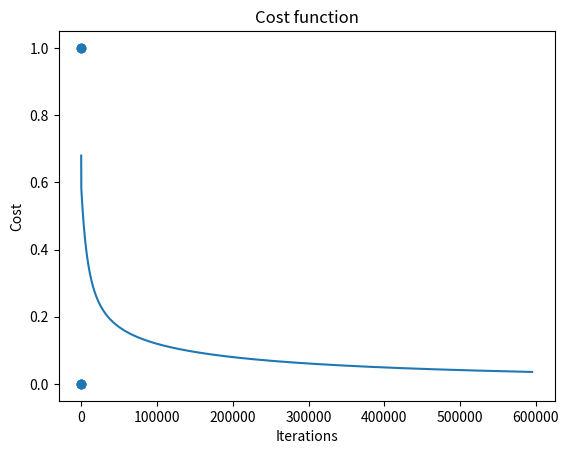

Recreate this plot in Python.
#The logistic regression using gradient descent
import matplotlib.pyplot as plt 
import numpy as np 


# Training data
x = np.array([
[1, 1,  1,  1,  1,  1,  1],
[1,	3,	16,	28,	9,	10,	42]])

# To know number of tuples and features
n = np.shape(x)[1]
d = (np.shape(x)[0]-1)
y = np.array([0,	0,	1,	1,	0,	0,	1])

print("The training data: \n", x)
print("The actual output: ",y)
print("The number of trainig data present is: ", n)
print("The number of features present in x is: ", d)

# Scatter plot of the training data
plt.scatter(x[1,:], y) 
plt.xlabel('x - axis') 
plt.ylabel('y - axis') 
plt.title('Training data') 
plt.show()

# Initialization of the parameters
theta = np.zeros((d+1,1)) # Let the initial value of theta
temp = np.zeros((len(x),1))
alpha = 0.0001 # Learning rate
print("The learning rate is: ", alpha)
print("\n")

# Calculate initial cost value
fx = (1/(1+np.exp(-theta.transpose().dot(x))))
oldCost = (1/n)*np.sum(-y*np.log(fx) - (1-y)*np.log(1 - fx))
print("The initial cost is: ", oldCost)

# Start logistic regression
costPlot = []
iteration = []
it = 0

while True:
    it +=1
    temp = theta - (alpha*np.sum((fx - y)*x, axis = 1)).reshape(-1,1)
    theta = temp
    fx = (1/(1+np.exp(-theta.transpose().dot(x))))
    
    # The cost and the iterations are upadted
    newCost = (1/n)*np.sum(-y*np.log(fx) - (1-y)*np.log(1 - fx))
    costDiff = oldCost - newCost
    oldCost = newCost
    costPlot.append(newCost)
    iteration.append(it)
    
    if (costDiff<0.00000005):
        break;


# The output and display section
print("The final cost value is: ", newCost)
print("Total Number of iterations is: ", it)
print("The Theta is: \n", theta)

# plotting of the cost function  
plt.plot(iteration, costPlot) 
plt.xlabel('Iterations') 
plt.ylabel('Cost') 
plt.title('Cost function') 
plt.show()

# Identification of the class label for the new data
newData = np.array([[1, 1], [5, 20]])
yNew = np.round((1/(1+np.exp(-theta.transpose().dot(newData)))))
print("The new data: ", newData[1,:])
print("The class labels of new data: ", yNew)

